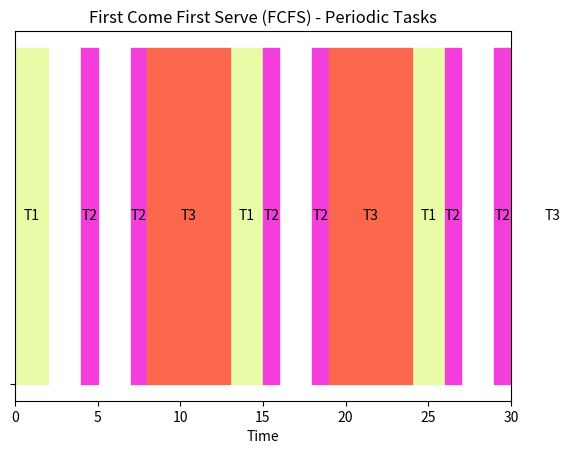

The script that saved this image:
import random
import matplotlib.pyplot as plt

fcfs_processes = {'arrival': [0, 4, 7], 'period': [8, 3, 10], 'execution': [2, 1, 5], 'deadline': None}

runtime = 30

def fcfs(processes, runtime):
    algorithm_name = "First Come First Serve (FCFS) - Periodic Tasks"
    n = len(processes['arrival'])
    output = [[] for _ in range(n)]
    current_time = 0 
    periods = processes['period']
    next_arrival = processes['arrival'].copy()

    while current_time <= runtime:
        scheduled = False
        for i in range(n):
            # check if it's time for the task to arrive
            if current_time >= next_arrival[i]:
                # get start time and end time of current task instance
                start_time = max(current_time, next_arrival[i])
                end_time = start_time + processes['execution'][i]


                ##THIS MIGHT BE WRONG - CHECK
                if start_time > next_arrival[i] and start_time > processes['arrival'][i]:
                    # task missed deadline
                    print(f"Task {i+1} missed deadline at {next_arrival[i]}")
                # add task instance to outputq
                output[i].append([start_time, end_time])
                current_time = end_time
                next_arrival[i] = start_time + periods[i]
                # indicate that a task was scheduled in this iteration 
                scheduled = True

        # if no tasks were scheduled in this iteration, increment time
        if not scheduled:
            current_time += 1

    return output, algorithm_name


def gantt_chart(output, algorithm_name, runtime):
    colors = [f"#{random.randint(0, 0xFFFFFF):06x}" for _ in range(len(output))]
    fig, gantt_chart = plt.subplots()
    gantt_chart.set_title(algorithm_name)
    gantt_chart.set_xlabel("Time")
    gantt_chart.set_yticks([0])
    gantt_chart.set_yticklabels([""])
    for i in range(len(output)):
        for j in range(len(output[i])):
            start_time, end_time = output[i][j]
            gantt_chart.broken_barh([(start_time, end_time - start_time)], (0, 0.5), color=colors[i])
            gantt_chart.text((start_time + end_time)/2, 0.25, f"T{i+1}", ha="center", va="center")
    gantt_chart.set_xlim(0, runtime)
    plt.show()

output, algorithm_name = fcfs(fcfs_processes, runtime)
gantt_chart(output, algorithm_name, runtime)
